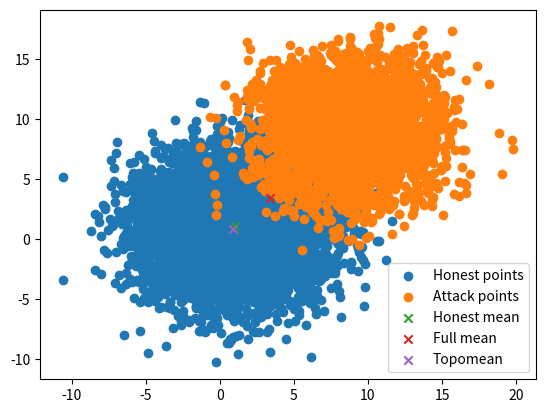

Python code for this plot:
import numpy as np
import numpy.typing as npt
import matplotlib.pyplot as plt
import scipy as sp


def find_topomean(samples: npt.NDArray, threshold: float = 0.1, tol: float = 0.2) -> npt.NDArray:
    for i, sample in enumerate(samples):
        samples = samples[(np.linalg.norm(samples - sample, axis=1) > 0.01) | (np.arange(len(samples)) == i)]
    dists = sp.spatial.distance.cdist(samples, samples)
    radius = np.std(samples) * threshold
    scores = np.sum(dists <= radius, axis=1)
    sorted_score_idx = np.argsort(-scores)
    sphere_scores = []
    sphere_centres = []
    while len(sorted_score_idx):
        i = sorted_score_idx[0]
        neighbourhood = np.argwhere(dists[i] <= radius).reshape(-1)
        sphere_scores.append(scores[i])
        sphere_centres.append(samples[neighbourhood].mean(0))
        sorted_score_idx = np.setdiff1d(sorted_score_idx, neighbourhood)
    sphere_scores = np.array(sphere_scores)
    sphere_centres = np.array(sphere_centres)
    sorted_ssi = np.argpartition(-sphere_scores, len(sphere_scores) // 3)[:len(sphere_scores) // 3]
    sphere_scores = sphere_scores[sorted_ssi]
    sphere_centres = sphere_centres[sorted_ssi]
    centre_dists = sp.spatial.distance.cdist(sphere_centres, sphere_centres)
    ts = centre_dists / np.std(samples)
    overlap = 1 - (sp.stats.norm.cdf(ts) - sp.stats.norm.cdf(-ts))
    p = overlap[np.argmax(overlap.sum(1))]
    p = p / p.sum()
    p = p * sphere_scores
    # return sp.optimize.minimize(
    #     lambda x: np.sum((p * np.linalg.norm(x - sphere_centres, axis=1).T).T / p.sum()),
    #     x0=sphere_centres.mean(0)
    # ).x
    return np.sum((p * sphere_centres.T).T / p.sum(), axis=0)


if __name__ == "__main__":
    rng = np.random.default_rng(72)
    npoints = 10000
    nadversaries = 3000
    attack = "shifted_random"

    honest_x = rng.normal(1, 3, size=(npoints - nadversaries, 2))
    match attack:
        case "lie":
            s = npoints // 2 + 1 - nadversaries
            zmax = sp.stats.norm.ppf((npoints - s) / npoints)
            attack_x = np.tile(np.mean(honest_x, 0) + zmax * np.std(honest_x, 0), (nadversaries, 1))
        case "shifted_random":
            attack_x = rng.normal(9, np.std(honest_x, 0), (nadversaries, 2))
    x = np.concatenate((honest_x, attack_x))
    print(f"{x.mean(0)=}, {x.std(0)=}")
    print(f"{honest_x.mean(0)=}, {honest_x.std(0)=}")
    print(f"{attack_x.mean(0)=}, {attack_x.std(0)=}")

    plt.scatter(honest_x[:, 0], honest_x[:, 1], label="Honest points")
    plt.scatter(attack_x[:, 0], attack_x[:, 1], label="Attack points")
    honest_mean = np.mean(honest_x, 0)
    plt.scatter(honest_mean[0], honest_mean[1], marker="x", label="Honest mean")
    full_mean = np.mean(x, 0)
    plt.scatter(full_mean[0], full_mean[1], marker="x", label="Full mean")
    topomean = find_topomean(x)
    print(f"Topographic mean: {topomean}")
    plt.scatter(topomean[0], topomean[1], marker="x", label="Topomean")

    plt.legend()
    plt.show()
